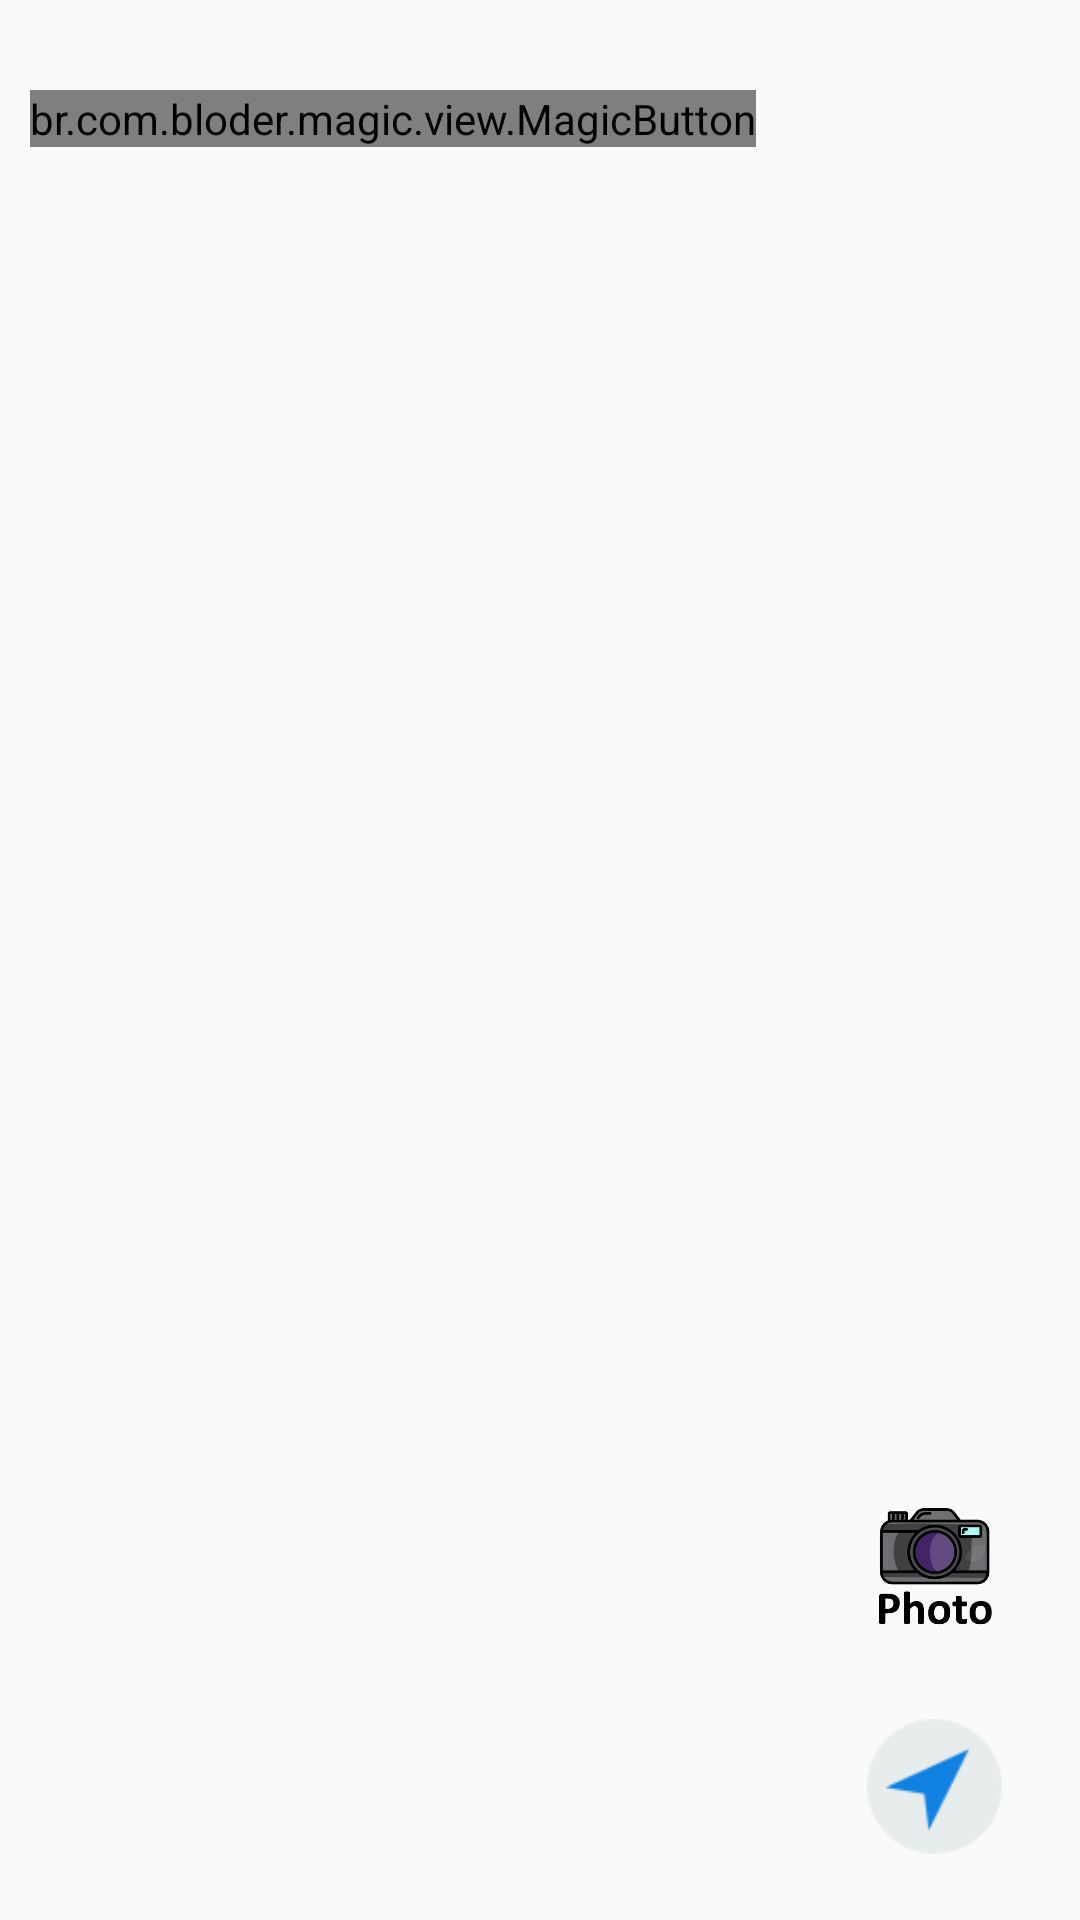

Produce the Android XML layout that renders to this screen, including the resource entries it uses.
<!-- AndroidManifest.xml: application theme AppTheme.NoActionBar -->
<!-- res/layout/fragment_makecourse.xml -->
<?xml version="1.0" encoding="utf-8"?>
<RelativeLayout xmlns:android="http://schemas.android.com/apk/res/android"
    xmlns:app="http://schemas.android.com/apk/res-auto"
    xmlns:tools="http://schemas.android.com/tools"
    android:layout_width="match_parent"
    android:layout_height="match_parent"
    android:orientation="vertical">


    <br.com.bloder.magic.view.MagicButton
        android:id="@+id/btn_exit"
        android:layout_width="wrap_content"
        android:layout_height="wrap_content"
        android:layout_marginTop="30dp"
        android:layout_marginLeft="10dp"
        app:magic_button_size="50dp"
        app:button_icon="@drawable/savetrip"
        app:button_icon_width="25dp"
        app:button_icon_height="25dp"
        app:hide_text="Save Trip"
        app:icon_button_color="#ffffff"
        app:expandable_area_color="#000700"/>

    <ImageView
        android:id="@+id/btn_takePicture"
        android:layout_width="65dp"
        android:layout_height="58dp"

        android:layout_alignParentBottom="true"
        android:layout_alignParentEnd="true"
        android:layout_marginBottom="85dp"
        android:layout_marginEnd="16dp"
        android:clickable="true"
        android:focusable="true"
        android:src="@drawable/camera" />

    <ImageView
        android:id="@+id/cur_location"
        android:layout_width="45dp"
        android:layout_height="45dp"
        android:layout_alignParentBottom="true"
        android:layout_alignParentEnd="true"
        android:layout_marginBottom="22dp"
        android:layout_marginEnd="26dp"
        android:clickable="true"
        android:focusable="true"
        android:src="@drawable/location"
        app:layout_constraintEnd_toEndOf="parent"
        app:layout_constraintTop_toTopOf="parent" />

    <LinearLayout
        android:id="@+id/fragmentHere"
        android:layout_width="match_parent"
        android:layout_height="match_parent"
        android:layout_alignParentStart="true"
        android:layout_alignParentTop="true"
        android:orientation="horizontal" />
</RelativeLayout>
<!-- resources referenced by this layout -->
<resources>
  <!-- drawable camera: png bitmap (drawable, 30356 bytes) -->
  <!-- drawable location: png bitmap (drawable, 1658 bytes) -->
  <!-- drawable savetrip: png bitmap (drawable, 1984 bytes) -->
  <style name="AppTheme.NoActionBar">
          <item name="windowActionBar">false</item>
          <item name="windowNoTitle">true</item>
      </style>
</resources>
